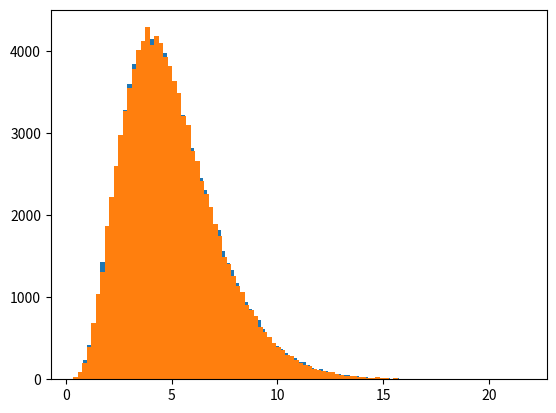

This figure's Python source:
#python 3 file created by Choi, Seokjun

#get gamma-distributed random samples
#using exponential samples achived by inverse-cdf method

from math import exp, log
from random import uniform, seed

import matplotlib.pyplot as plt


class ExponentialSampler:
    def __init__(self, param_scale):
        self.param_scale = param_scale

    def exponential_sampler(self):
        unif_sample = uniform(0,1)
        return (-self.param_scale*log(unif_sample))

    def get_exponential_sample(self, number_of_smpl):
        result = []
        for _ in range(0, number_of_smpl):
            result.append(self.exponential_sampler())
        return result

class GammaSampler(ExponentialSampler):
    def __init__(self, param_alpha, param_beta):
        if param_alpha%1 != 0:
            raise ValueError("alpha should be integer")
        self.param_alpha = param_alpha
        self.param_scale = param_beta
    
    def gamma_sampler(self):
        exp_samples = self.get_exponential_sample(self.param_alpha)
        sum = 0
        for smpl in exp_samples:
            sum += smpl
        return sum
    
    def get_gamma_sample(self, number_of_smpl):
        result = []
        for _ in range(0, number_of_smpl):
            result.append(self.gamma_sampler())
        return result

class DirectGammaSampler:
    def __init__(self, param_alpha, param_beta):
        if param_alpha%1 != 0:
            raise ValueError("alpha should be integer")
        self.param_alpha = param_alpha
        self.param_beta = param_beta
    
    def sampler(self):
        product = 1
        for _ in range(self.param_alpha):
            product *= uniform(0,1)
        return -self.param_beta*log(product)
    
    def get_sample(self, number_of_smpl):
        result = []
        for _ in range(0, number_of_smpl):
            result.append(self.sampler())
        return result

if __name__ == "__main__":
    print('run as main')
    # EXPsampler = ExponentialSampler(0.5)
    # print(EXPsampler.get_exponential_sample(10))

    seed(2019-311-252)
    GAMMAsampler = GammaSampler(5,1)
    print(GAMMAsampler.get_gamma_sample(10))

    plt.hist(GAMMAsampler.get_gamma_sample(100000), bins=100)
    plt.show()

    
    GAMMAsampler2 = DirectGammaSampler(5,1)
    print(GAMMAsampler2.get_sample(10))
    plt.hist(GAMMAsampler2.get_sample(100000), bins=100)
    plt.show()